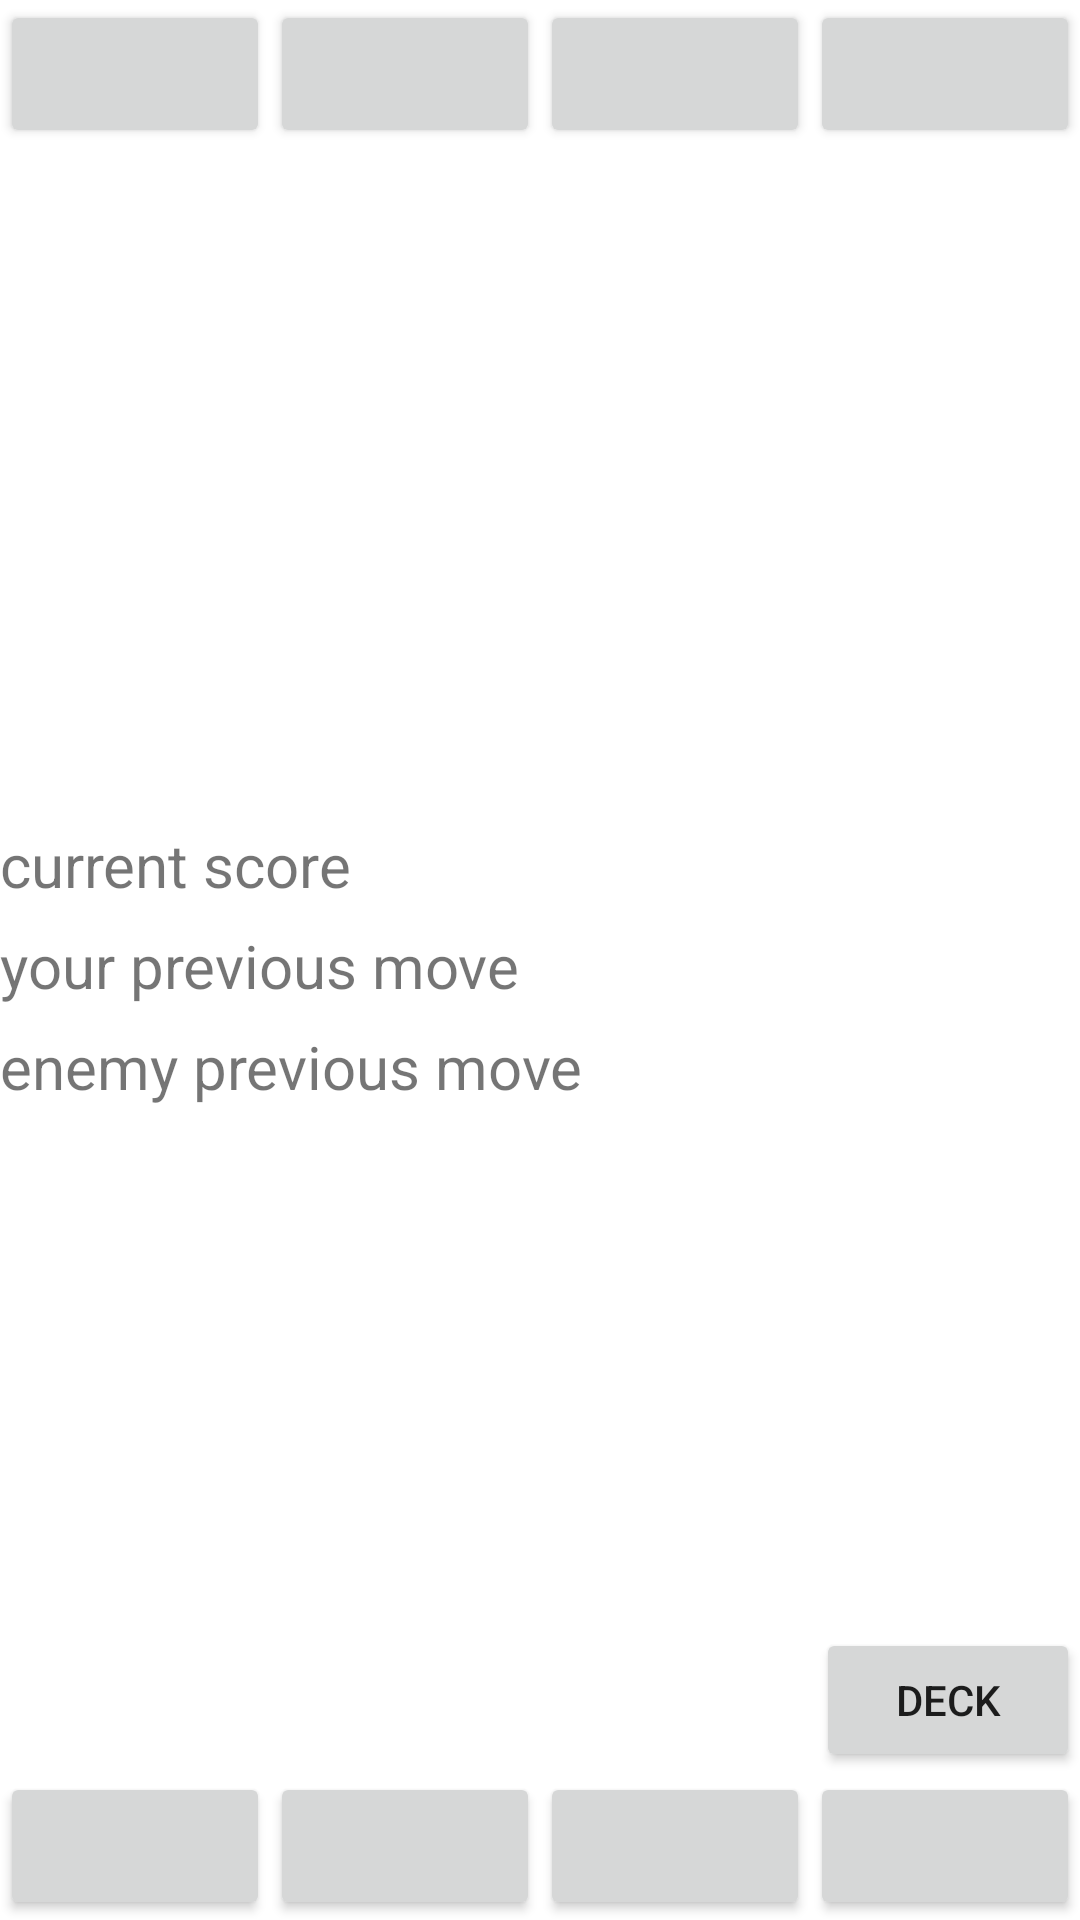

Reconstruct the res/layout file that produces this screen, plus the resources it refers to.
<!-- AndroidManifest.xml: application theme Theme.Surprise -->
<!-- res/layout/fragment_game.xml -->
<?xml version="1.0" encoding="utf-8"?>
<LinearLayout xmlns:android="http://schemas.android.com/apk/res/android"
    android:layout_width="match_parent"
    android:layout_height="match_parent"
    android:orientation="vertical">

    <LinearLayout
        android:layout_width="match_parent"
        android:layout_height="0dp"
        android:layout_weight="1" >

        <Button
            android:id="@+id/enemy_btn0"
            android:layout_width="0dp"
            android:layout_height="wrap_content"
            android:layout_weight="1"
            android:textSize="22sp"/>

        <Button
            android:id="@+id/enemy_btn1"
            android:layout_width="0dp"
            android:layout_height="wrap_content"
            android:layout_weight="1"
            android:textSize="22sp"/>

        <Button
            android:id="@+id/enemy_btn2"
            android:layout_width="0dp"
            android:layout_height="wrap_content"
            android:layout_weight="1"
            android:textSize="22sp"/>

        <Button
            android:id="@+id/enemy_btn3"
            android:layout_width="0dp"
            android:layout_height="wrap_content"
            android:layout_weight="1"
            android:textSize="22sp"/>

    </LinearLayout>

    <TableLayout
        android:gravity="center"
        android:layout_width="match_parent"
        android:layout_height="0dp"
        android:layout_weight="1">

        <TableRow
            android:layout_width="wrap_content"
            android:layout_height="wrap_content"
            android:orientation="vertical">
            <TextView
                android:layout_width="wrap_content"
                android:layout_height="wrap_content"
                android:text="@string/current_score"
                android:textSize="20sp"/>
            <TextView
                android:id="@+id/score_tv"
                android:layout_width="wrap_content"
                android:layout_height="wrap_content"
                android:textSize="25sp"
                />
        </TableRow>

        <TableRow
            android:layout_width="wrap_content"
            android:layout_height="wrap_content"
            android:orientation="vertical">
            <TextView
                android:layout_width="wrap_content"
                android:layout_height="wrap_content"
                android:text="@string/your_previous_move"
                android:textSize="20sp">

            </TextView>
            <TextView
                android:id="@+id/your_prev_move_tv"
                android:layout_width="wrap_content"
                android:layout_height="wrap_content"
                android:textSize="25sp"
                />
        </TableRow>
        <TableRow
            android:layout_width="wrap_content"
            android:layout_height="wrap_content"
            android:orientation="vertical">
            <TextView
                android:layout_width="wrap_content"
                android:layout_height="wrap_content"
                android:text="@string/enemy_previous_move"
                android:textSize="20sp"/>
            <TextView
                android:id="@+id/enemy_prev_move_tv"
                android:layout_width="wrap_content"
                android:layout_height="wrap_content"
                android:textSize="25sp"/>
        </TableRow>

    </TableLayout>



    <LinearLayout
        android:layout_width="match_parent"
        android:layout_height="0dp"
        android:layout_weight="1"
        android:orientation="vertical"
        android:gravity="bottom">

        <LinearLayout
            android:layout_width="match_parent"
            android:layout_height="wrap_content"
            android:gravity="end">

            <Button
                android:id="@+id/deck_btn"
                android:layout_width="wrap_content"
                android:layout_height="wrap_content"
                android:text="@string/deck"/>

        </LinearLayout>


        <LinearLayout
            android:layout_width="match_parent"
            android:layout_height="wrap_content"
            android:gravity="bottom">

            <Button
                android:id="@+id/ally_btn0"
                android:layout_width="0dp"
                android:layout_height="wrap_content"
                android:layout_weight="1"
                android:textSize="22sp"/>

            <Button
                android:id="@+id/ally_btn1"
                android:layout_width="0dp"
                android:layout_height="wrap_content"
                android:layout_weight="1"
                android:textSize="22sp"/>

            <Button
                android:id="@+id/ally_btn2"
                android:layout_width="0dp"
                android:layout_height="wrap_content"
                android:layout_weight="1"
                android:textSize="22sp"/>

            <Button
                android:id="@+id/ally_btn3"
                android:layout_width="0dp"
                android:layout_height="wrap_content"
                android:layout_weight="1"
                android:textSize="22sp" />

        </LinearLayout>

    </LinearLayout>


</LinearLayout>
<!-- resources referenced by this layout -->
<resources>
  <string name="current_score">current score</string>
  <string name="deck">Deck</string>
  <string name="enemy_previous_move">enemy previous move</string>
  <string name="your_previous_move">your previous move</string>
  <style name="Theme.Surprise" parent="Theme.MaterialComponents.DayNight.DarkActionBar">
          
          <item name="colorPrimary">#777777</item>
          <item name="colorPrimaryVariant">#555555</item>
          <item name="colorOnPrimary">@color/white</item>
          
          <item name="colorSecondary">@color/teal_200</item>
          <item name="colorSecondaryVariant">@color/teal_700</item>
          <item name="colorOnSecondary">@color/black</item>
          
          <item name="android:statusBarColor" tools:targetApi="l">?attr/colorPrimaryVariant</item>
          
      </style>
  <!-- not gathered from this repository: default colours our renderer supplied (Android Studio template values) -->
  <color name="teal_200">#FF03DAC5</color>
  <color name="teal_700">#FF018786</color>
  <color name="black">#FF000000</color>
  <color name="white">#FFFFFFFF</color>
</resources>
